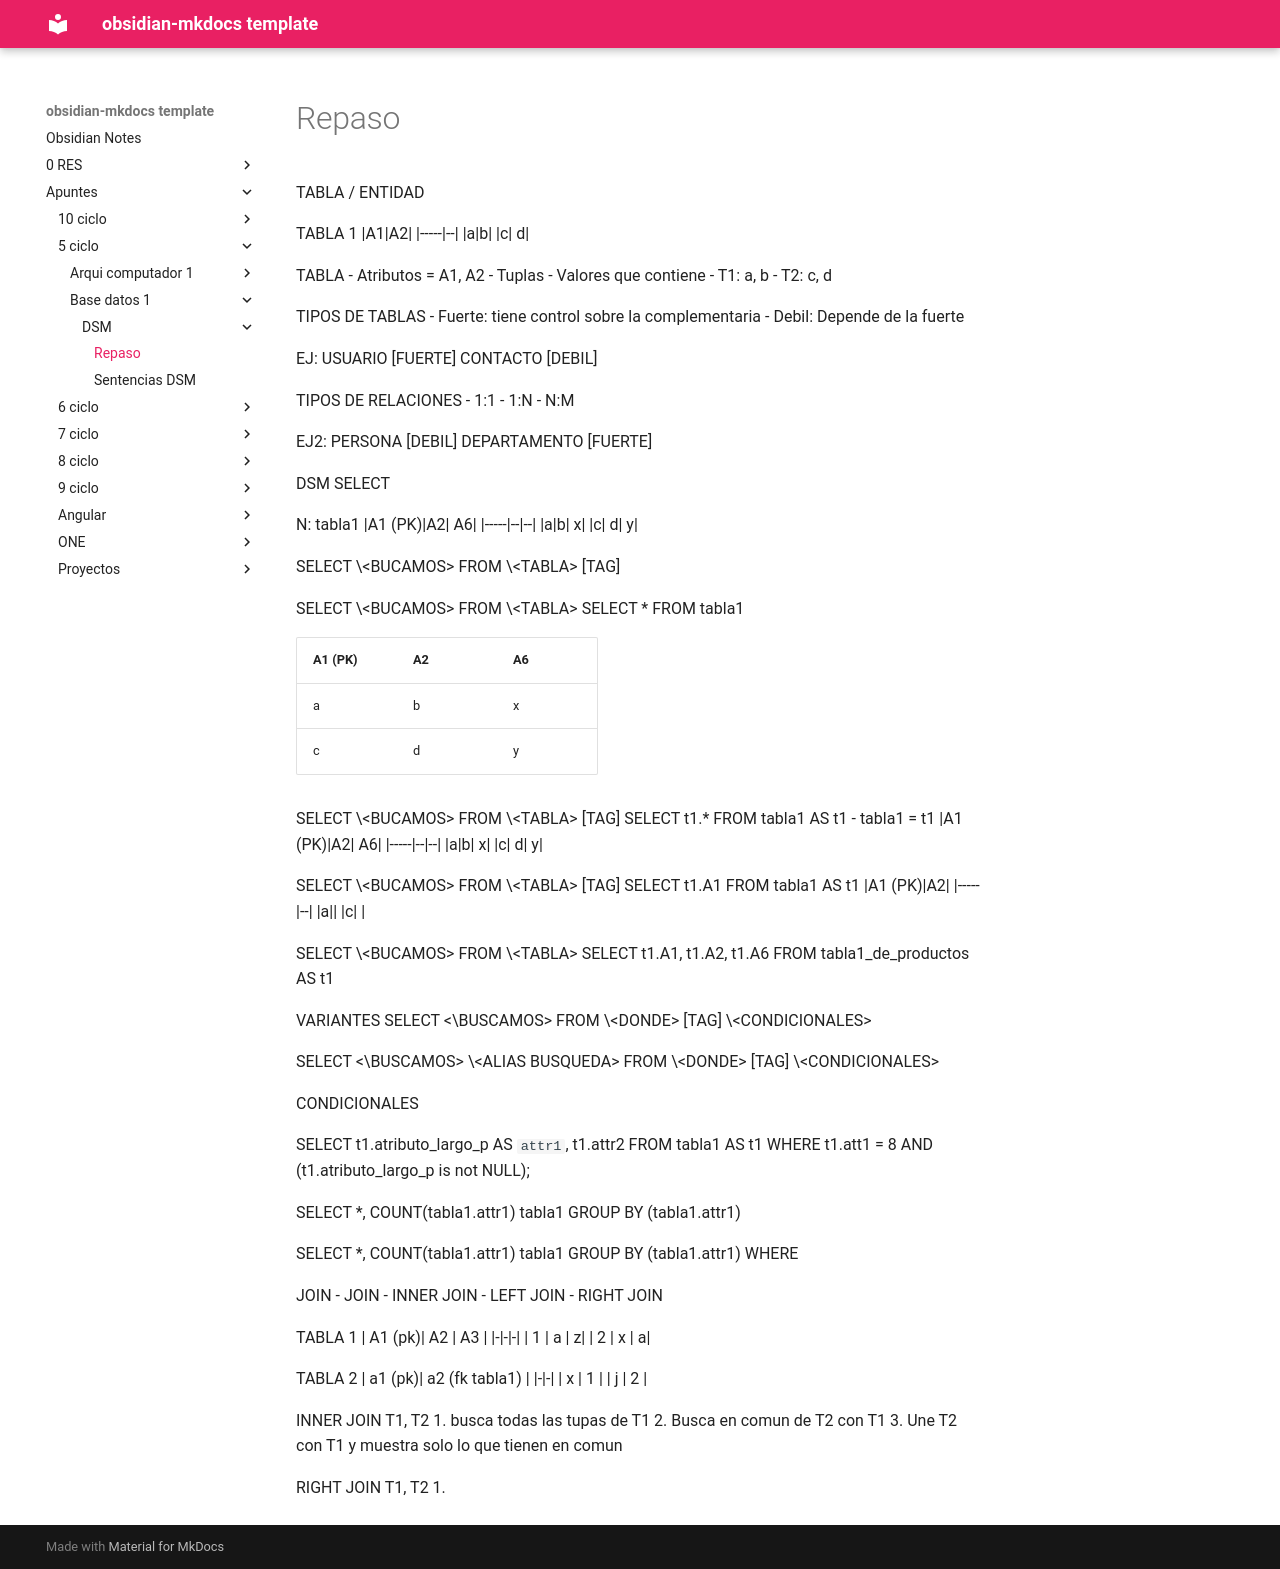

repository: daniel-baf/url-notas · page: Apuntes/5-ciclo/Base-datos-1/DSM/Repaso/index.html · generator: mkdocs

TABLA / ENTIDAD

TABLA 1
|A1|A2|
|-----|--|
|a|b|
|c| d|

TABLA
- Atributos = A1, A2
- Tuplas
	- Valores que contiene
		- T1: a, b
		- T2: c, d

TIPOS DE TABLAS
- Fuerte: tiene control sobre la complementaria
- Debil: Depende de la fuerte

EJ:
USUARIO     [FUERTE]
CONTACTO [DEBIL]

TIPOS DE RELACIONES
- 1:1
- 1:N
- N:M

EJ2:
PERSONA              [DEBIL]
DEPARTAMENTO  [FUERTE]

DSM
SELECT

N: tabla1
|A1 (PK)|A2| A6|
|-----|--|--|
|a|b| x|
|c| d| y|

SELECT \<BUCAMOS\> FROM \<TABLA\> \[TAG\]

SELECT \<BUCAMOS\> FROM \<TABLA\> 
SELECT * FROM tabla1

|A1 (PK)|A2| A6|
|-----|--|--|
|a|b| x|
|c| d| y|


SELECT \<BUCAMOS\> FROM \<TABLA\> \[TAG\]
SELECT t1.* FROM tabla1 AS t1
- tabla1 = t1
|A1 (PK)|A2| A6|
|-----|--|--|
|a|b| x|
|c| d| y|

SELECT \<BUCAMOS\> FROM \<TABLA\> \[TAG\]
SELECT t1.A1 FROM tabla1 AS t1
|A1 (PK)|A2|
|-----|--|
|a||
|c| |

SELECT \<BUCAMOS\> FROM \<TABLA\> 
SELECT t1.A1, t1.A2, t1.A6 FROM tabla1_de_productos AS t1


VARIANTES
SELECT <\BUSCAMOS\> FROM \<DONDE\> \[TAG\] \<CONDICIONALES\>

SELECT <\BUSCAMOS\> \<ALIAS BUSQUEDA\> FROM \<DONDE\> \[TAG\] \<CONDICIONALES\>

CONDICIONALES

SELECT t1.atributo_largo_p AS `attr1`, t1.attr2 FROM tabla1 AS t1 
	WHERE t1.att1 = 8
	AND (t1.atributo_largo_p is not NULL);

SELECT \*, COUNT(tabla1.attr1) tabla1 
	GROUP BY (tabla1.attr1)

SELECT \*, COUNT(tabla1.attr1) tabla1 
	GROUP BY (tabla1.attr1)
		WHERE 

JOIN
- JOIN
- INNER JOIN
- LEFT JOIN
- RIGHT JOIN

TABLA 1
| A1  (pk)|  A2 |  A3 |
|-|-|-|
| 1 | a | z|
| 2 | x | a|

TABLA 2
| a1  (pk)|  a2 (fk tabla1) |
|-|-|
| x | 1 | 
| j | 2 | 

INNER JOIN T1, T2
1. busca todas las tupas de T1
2. Busca en comun de T2 con T1
3. Une T2 con T1 y muestra solo lo que tienen en comun

RIGHT JOIN T1, T2
1. 
